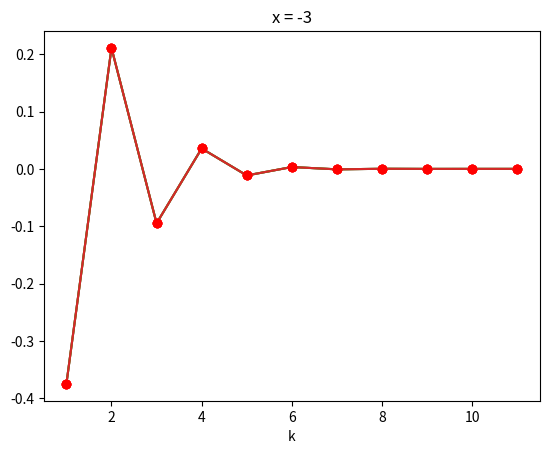

This figure's Python source:
from math import factorial as fact
import matplotlib.pyplot as plt

def print_gr(x):
    x = -3 #int(input("x = "))
    l = []
    for k in range(1,12):
        a = pow(3,k)/(pow(4,k)*fact(k+2))*pow(x,k)
        l.append(a)

    print(l)

    k = [1,2,3,4,5,6,7,8,9,10,11]
    plt.plot(k,l,k,l,'ro')
    plt.title("x = "+str(x))
    plt.xlabel('k')
    plt.show()

print_gr(-3)
print_gr(-0.5)
print_gr(0.5)
print_gr(2)
